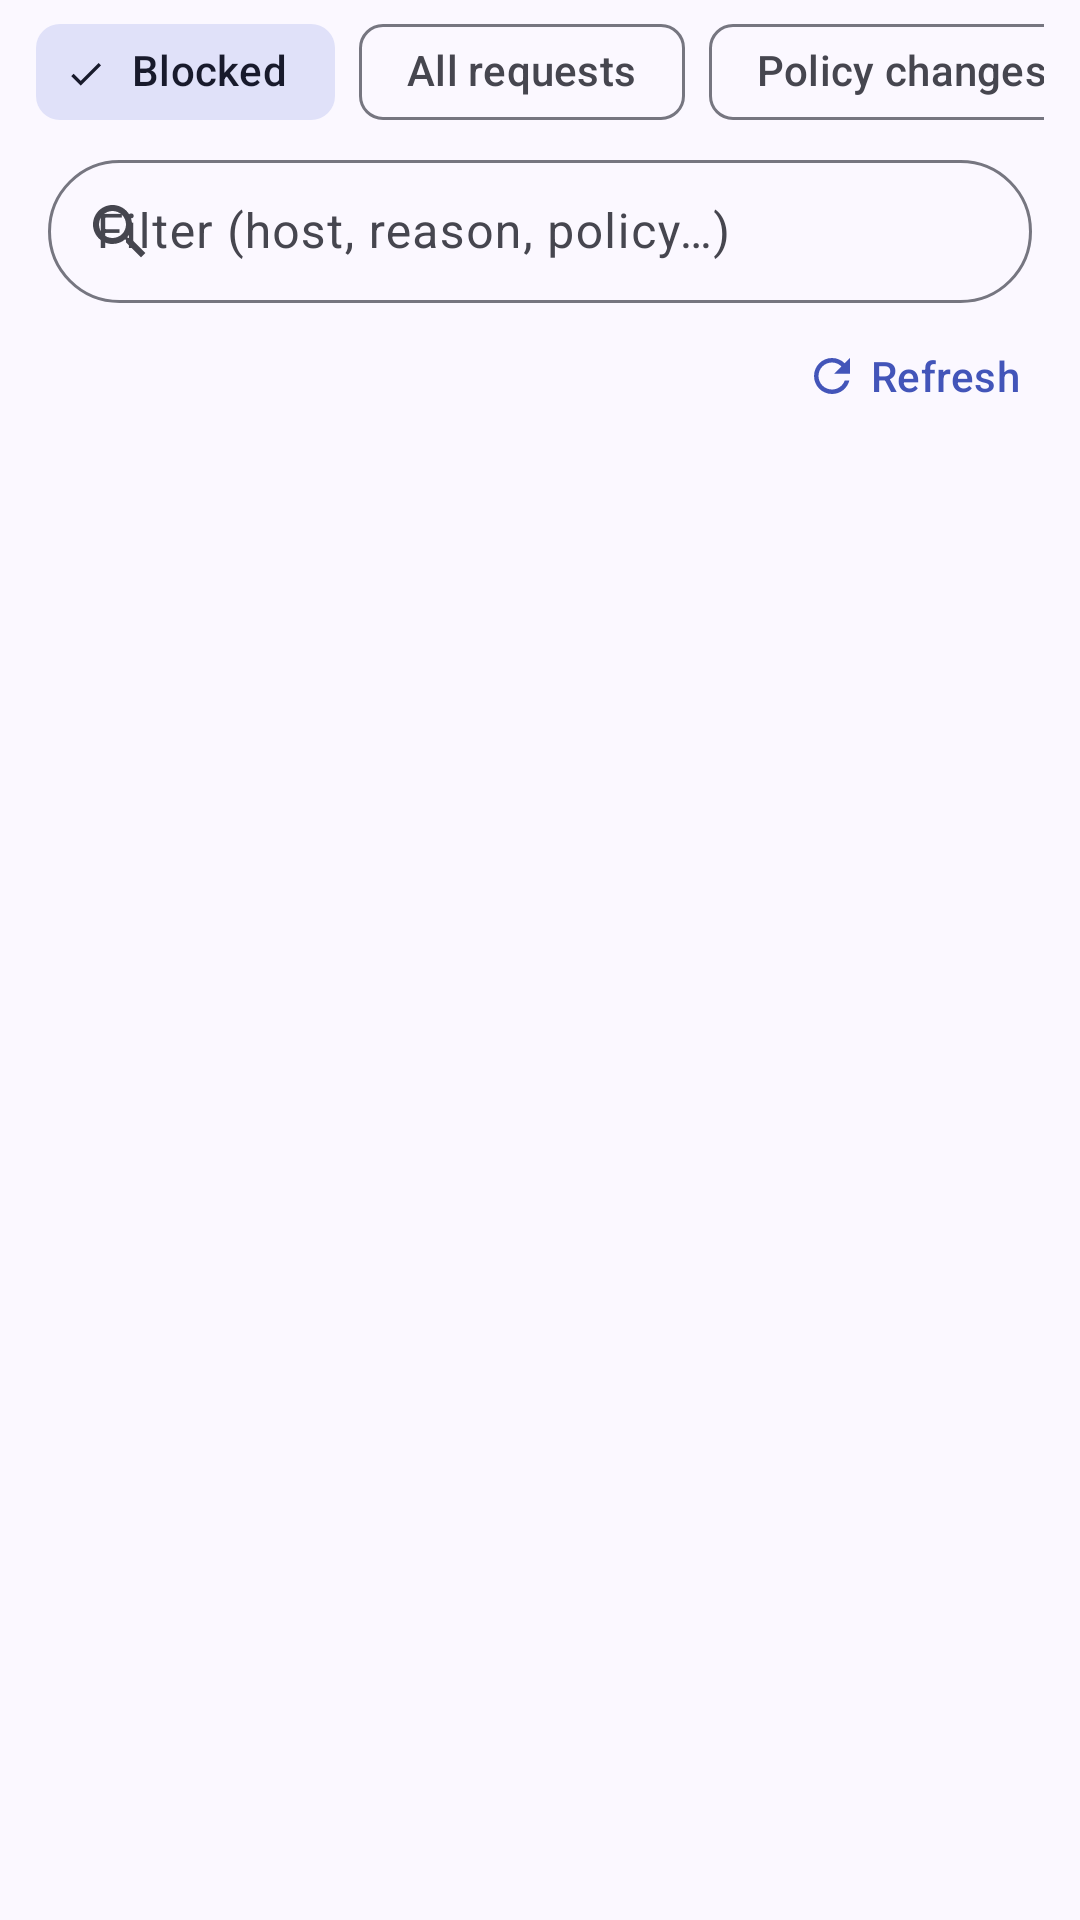

The Android layout XML behind this screen, and the referenced resources:
<!-- AndroidManifest.xml: application theme Theme.WebFilter -->
<!-- res/layout/fragment_logs.xml -->
<?xml version="1.0" encoding="utf-8"?>
<LinearLayout xmlns:android="http://schemas.android.com/apk/res/android"
    xmlns:app="http://schemas.android.com/apk/res-auto"
    android:layout_width="match_parent"
    android:layout_height="match_parent"
    android:orientation="vertical">

    <HorizontalScrollView
        android:layout_width="match_parent"
        android:layout_height="wrap_content"
        android:paddingHorizontal="12dp"
        android:scrollbars="none">

        <com.google.android.material.chip.ChipGroup
            android:id="@+id/kindChips"
            android:layout_width="wrap_content"
            android:layout_height="wrap_content"
            app:selectionRequired="true"
            app:singleLine="true"
            app:singleSelection="true">

            <com.google.android.material.chip.Chip
                android:id="@+id/chipBlocks"
                style="@style/Widget.Material3.Chip.Filter"
                android:layout_width="wrap_content"
                android:layout_height="wrap_content"
                android:checked="true"
                android:text="@string/logs_kind_blocks" />

            <com.google.android.material.chip.Chip
                android:id="@+id/chipRequests"
                style="@style/Widget.Material3.Chip.Filter"
                android:layout_width="wrap_content"
                android:layout_height="wrap_content"
                android:text="@string/logs_kind_requests" />

            <com.google.android.material.chip.Chip
                android:id="@+id/chipPolicyChanges"
                style="@style/Widget.Material3.Chip.Filter"
                android:layout_width="wrap_content"
                android:layout_height="wrap_content"
                android:text="@string/logs_kind_policy_changes" />
        </com.google.android.material.chip.ChipGroup>
    </HorizontalScrollView>

    <com.google.android.material.textfield.TextInputLayout
        style="@style/Widget.Material3.TextInputLayout.OutlinedBox.Dense"
        android:layout_width="match_parent"
        android:layout_height="wrap_content"
        android:layout_marginHorizontal="16dp"
        android:hint="@string/log_filter_hint"
        app:boxCornerRadiusBottomEnd="24dp"
        app:boxCornerRadiusBottomStart="24dp"
        app:boxCornerRadiusTopEnd="24dp"
        app:boxCornerRadiusTopStart="24dp"
        app:endIconMode="clear_text"
        app:startIconDrawable="@drawable/ic_search">

        <com.google.android.material.textfield.TextInputEditText
            android:id="@+id/filterInput"
            android:layout_width="match_parent"
            android:layout_height="wrap_content"
            android:inputType="text"
            android:maxLines="1" />
    </com.google.android.material.textfield.TextInputLayout>

    <LinearLayout
        android:layout_width="match_parent"
        android:layout_height="wrap_content"
        android:gravity="center_vertical"
        android:orientation="horizontal"
        android:paddingStart="20dp"
        android:paddingEnd="8dp">

        <TextView
            android:id="@+id/logCount"
            android:layout_width="0dp"
            android:layout_height="wrap_content"
            android:layout_weight="1"
            android:textAppearance="@style/TextAppearance.WebFilter.Caption" />

        <Button
            android:id="@+id/refreshButton"
            style="@style/Widget.Material3.Button.TextButton"
            android:layout_width="wrap_content"
            android:layout_height="wrap_content"
            android:text="@string/log_refresh"
            app:icon="@drawable/ic_refresh" />
    </LinearLayout>

    <ListView
        android:id="@+id/logList"
        android:layout_width="match_parent"
        android:layout_height="0dp"
        android:layout_weight="1"
        android:divider="@null"
        android:dividerHeight="0dp" />

    <TextView
        android:id="@+id/logEmpty"
        android:layout_width="match_parent"
        android:layout_height="0dp"
        android:layout_weight="1"
        android:gravity="center"
        android:text="@string/logs_empty"
        android:textAppearance="@style/TextAppearance.WebFilter.Caption"
        android:visibility="gone" />
</LinearLayout>
<!-- resources referenced by this layout -->
<resources>
  <!-- drawable ic_refresh (drawable) -->
  <?xml version="1.0" encoding="utf-8"?>
  <vector xmlns:android="http://schemas.android.com/apk/res/android"
      android:width="24dp"
      android:height="24dp"
      android:tint="?attr/colorControlNormal"
      android:viewportWidth="24"
      android:viewportHeight="24">
      <path
          android:fillColor="@android:color/white"
          android:pathData="M17.65,6.35C16.2,4.9 14.21,4 12,4c-4.42,0 -7.99,3.58 -7.99,8s3.57,8 7.99,8c3.73,0 6.84,-2.55 7.73,-6h-2.08c-0.82,2.33 -3.04,4 -5.65,4 -3.31,0 -6,-2.69 -6,-6s2.69,-6 6,-6c1.66,0 3.14,0.69 4.22,1.78L13,11h7V4l-2.35,2.35z" />
  </vector>
  <!-- drawable ic_search (drawable) -->
  <?xml version="1.0" encoding="utf-8"?>
  <vector xmlns:android="http://schemas.android.com/apk/res/android"
      android:width="24dp"
      android:height="24dp"
      android:tint="?attr/colorControlNormal"
      android:viewportWidth="24"
      android:viewportHeight="24">
      <path
          android:fillColor="@android:color/white"
          android:pathData="M15.5,14h-0.79l-0.28,-0.27C15.41,12.59 16,11.11 16,9.5 16,5.91 13.09,3 9.5,3S3,5.91 3,9.5 5.91,16 9.5,16c1.61,0 3.09,-0.59 4.23,-1.57l0.27,0.28v0.79l5,4.99L20.49,19l-4.99,-5zM9.5,14C7.01,14 5,11.99 5,9.5S7.01,5 9.5,5 14,7.01 14,9.5 11.99,14 9.5,14z" />
  </vector>
  <string name="log_filter_hint">Filter (host, reason, policy…)</string>
  <string name="log_refresh">Refresh</string>
  <string name="logs_empty">No entries yet</string>
  <string name="logs_kind_blocks">Blocked</string>
  <string name="logs_kind_policy_changes">Policy changes</string>
  <string name="logs_kind_requests">All requests</string>
  <style name="TextAppearance.WebFilter.Caption" parent="TextAppearance.Material3.BodySmall">
          <item name="android:textColor">?attr/colorOnSurfaceVariant</item>
      </style>
  <color name="md_primary">#4355B9</color>
  <color name="md_on_primary">#FFFFFF</color>
  <color name="md_primary_container">#DEE0FF</color>
  <color name="md_on_primary_container">#00105C</color>
  <color name="md_secondary">#5B5D72</color>
  <color name="md_on_secondary">#FFFFFF</color>
  <color name="md_secondary_container">#E0E1F9</color>
  <color name="md_on_secondary_container">#181A2C</color>
  <color name="md_background">#FBF8FF</color>
  <color name="md_surface">#FBF8FF</color>
  <color name="md_on_surface">#1B1B21</color>
  <color name="md_surface_variant">#E3E1EC</color>
  <color name="md_on_surface_variant">#46464F</color>
  <color name="md_surface_container_low">#F5F2FA</color>
  <color name="md_surface_container">#EFEDF4</color>
  <color name="md_surface_container_high">#E9E7EF</color>
  <color name="md_outline">#767680</color>
  <color name="md_outline_variant">#C7C5D0</color>
  <style name="Widget.WebFilter.Card" parent="Widget.Material3.CardView.Filled">
          <item name="cardBackgroundColor">?attr/colorSurfaceContainer</item>
          <item name="cardCornerRadius">20dp</item>
      </style>
  <style name="Preference.WebFilter.Switch" parent="@style/Preference.SwitchPreferenceCompat.Material">
          <item name="android:widgetLayout">@layout/preference_widget_material_switch</item>
      </style>
</resources>
